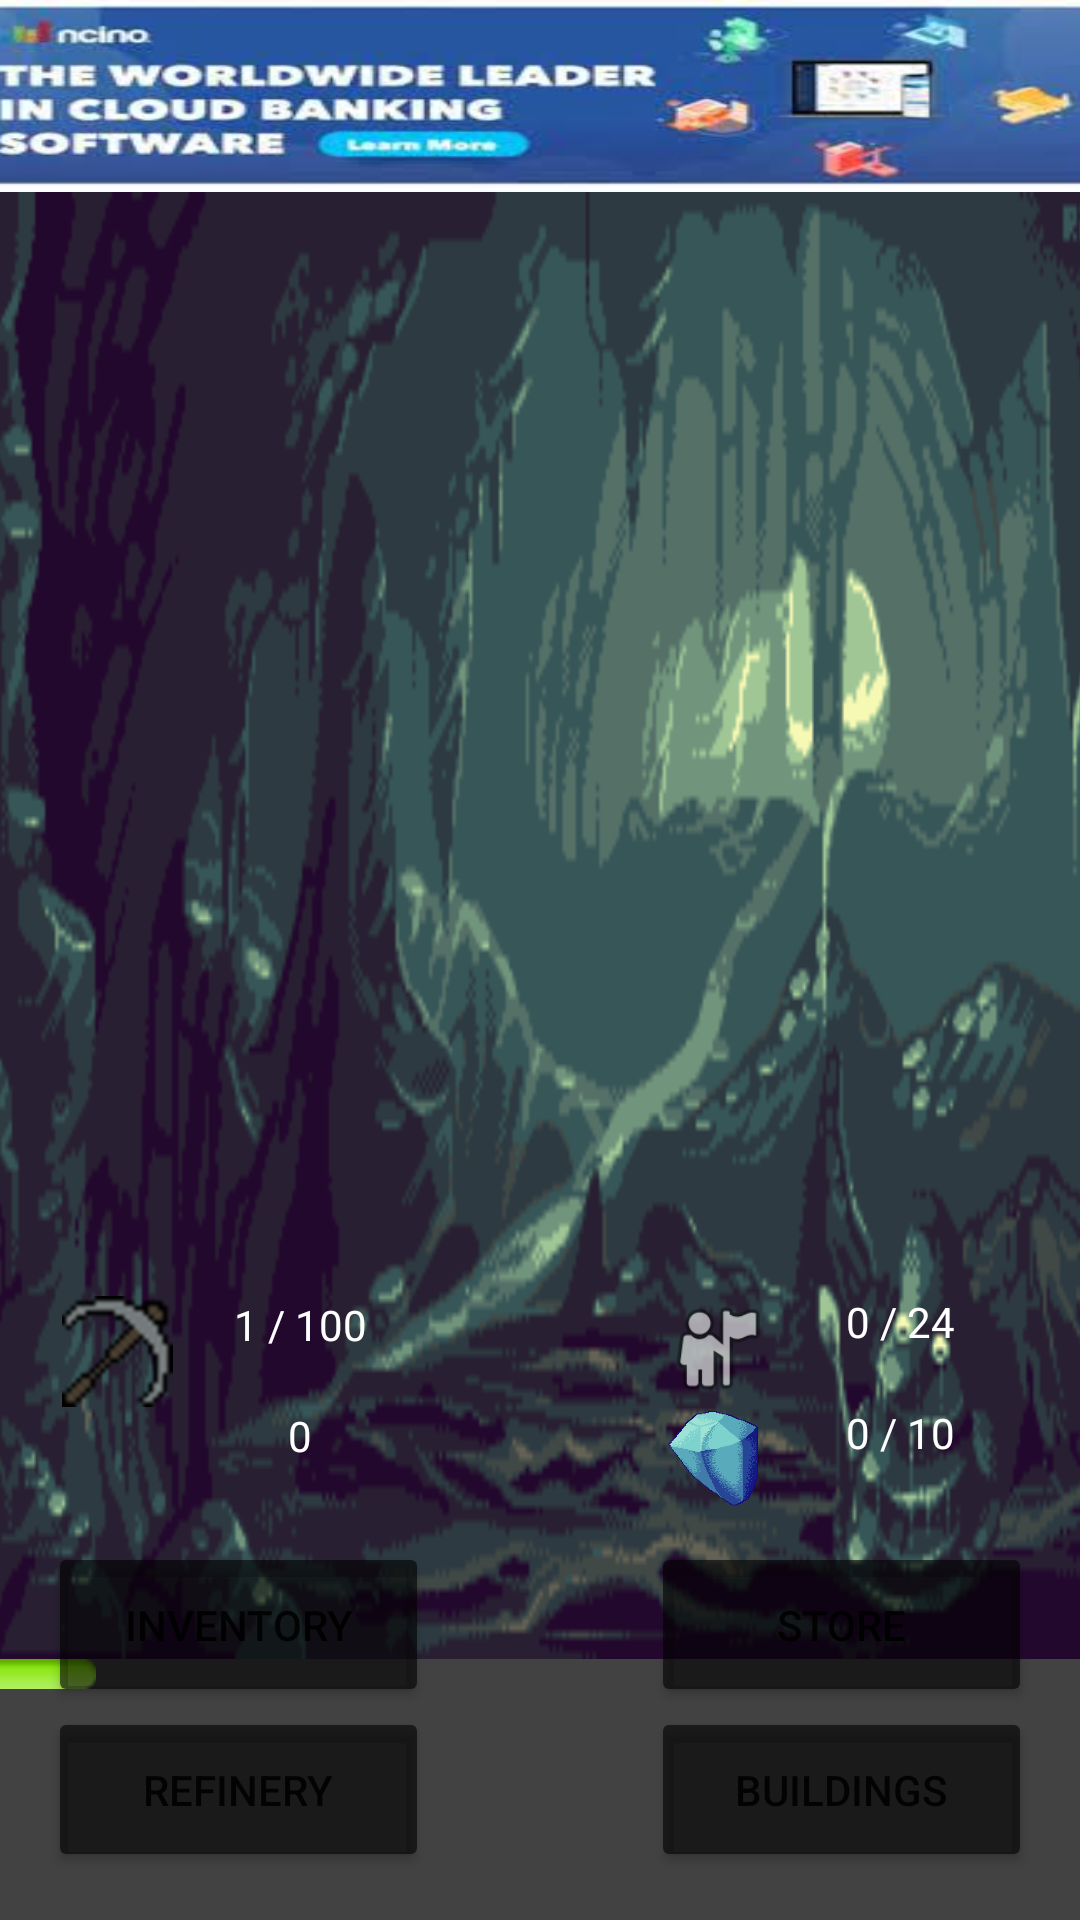

This screen was rendered from an Android layout file. Write that file and the resources it references.
<!-- AndroidManifest.xml: application theme Theme.Test_Activity -->
<!-- res/layout/mine.xml -->
<?xml version="1.0" encoding="utf-8"?>
<androidx.constraintlayout.widget.ConstraintLayout xmlns:android="http://schemas.android.com/apk/res/android"
    xmlns:app="http://schemas.android.com/apk/res-auto"
    xmlns:tools="http://schemas.android.com/tools"
    android:layout_width="match_parent"
    android:layout_height="match_parent"
    android:background="@color/cardview_dark_background">

    <Button
        android:id="@+id/button6"
        android:onClick="goToStoreActivity"
        android:layout_width="127dp"
        android:layout_height="55dp"
        android:layout_marginEnd="16dp"
        android:backgroundTint="@color/material_on_background_emphasis_medium"
        android:text="Store"
        app:layout_constraintBottom_toTopOf="@+id/BuildingsButton"
        app:layout_constraintEnd_toEndOf="parent" />

    <Button
        android:id="@+id/BuildingsButton"
        android:onClick="goToBuildingsActivity"
        android:layout_width="127dp"
        android:layout_height="55dp"
        android:layout_marginEnd="16dp"
        android:layout_marginBottom="16dp"
        android:backgroundTint="@color/material_on_background_emphasis_medium"
        android:text="Buildings"
        app:layout_constraintBottom_toBottomOf="parent"
        app:layout_constraintEnd_toEndOf="parent" />

    <Button
        android:id="@+id/RefineryButton"
        android:onClick="goToRefineryActivity"
        android:layout_width="127dp"
        android:layout_height="55dp"
        android:layout_marginStart="16dp"
        android:layout_marginBottom="16dp"
        android:backgroundTint="@color/material_on_background_emphasis_medium"
        android:text="Refinery"
        app:layout_constraintBottom_toBottomOf="parent"
        app:layout_constraintStart_toStartOf="parent" />

    <Button
        android:id="@+id/button8"
        android:onClick="goToCashShopActivity"
        android:layout_width="63.5dp"
        android:layout_height="55dp"
        android:layout_marginStart="30dp"
        android:layout_marginTop="147dp"
        android:layout_marginEnd="30dp"
        android:layout_marginBottom="16dp"
        android:backgroundTint="@color/material_on_background_emphasis_medium"
        app:icon="@android:drawable/btn_star_big_on"
        app:layout_constraintBottom_toBottomOf="parent"
        app:layout_constraintEnd_toStartOf="@+id/BuildingsButton"
        app:layout_constraintStart_toEndOf="@+id/RefineryButton"
        app:layout_constraintTop_toBottomOf="@+id/imageView2"
        tools:ignore="SpeakableTextPresentCheck" />

    <ImageView
        android:onClick="TapStones"
        android:id="@+id/imageView"
        android:layout_width="395dp"
        android:layout_height="489dp"
        android:layout_marginTop="64dp"
        android:scaleType="fitXY"
        app:layout_constraintEnd_toEndOf="parent"
        app:layout_constraintHorizontal_bias="0.444"
        app:layout_constraintStart_toStartOf="parent"
        app:layout_constraintTop_toTopOf="parent"
        app:srcCompat="@drawable/minebackground" />

    <ImageView
        android:id="@+id/imageView2"
        android:layout_width="406dp"
        android:layout_height="10dp"
        android:adjustViewBounds="false"
        android:scaleType="fitStart"
        app:layout_constraintEnd_toEndOf="parent"
        app:layout_constraintStart_toStartOf="parent"
        app:layout_constraintTop_toBottomOf="@+id/imageView"
        app:srcCompat="@android:drawable/button_onoff_indicator_on" />

    <Button
        android:id="@+id/InventoryButton"
        android:onClick="goToInventoryActivity"
        android:layout_width="127dp"
        android:layout_height="55dp"
        android:layout_marginStart="16dp"
        android:backgroundTint="@color/material_on_background_emphasis_medium"
        android:text="Inventory"
        app:layout_constraintBottom_toTopOf="@+id/RefineryButton"
        app:layout_constraintStart_toStartOf="parent" />

    <ImageView
        android:id="@+id/imageView4"
        android:layout_width="44dp"
        android:layout_height="37dp"
        android:layout_marginStart="17dp"
        android:layout_marginBottom="8dp"
        android:scaleType="fitXY"
        app:layout_constraintBottom_toTopOf="@+id/InventoryButton"
        app:layout_constraintStart_toStartOf="parent"
        app:srcCompat="@drawable/stone"
        tools:srcCompat="@drawable/stone" />

    <ImageView
        android:id="@+id/imageView5"
        android:layout_width="44dp"
        android:layout_height="37dp"
        android:layout_marginStart="17dp"
        android:contentDescription="TODO"
        android:scaleType="fitCenter"
        app:layout_constraintBottom_toTopOf="@+id/imageView4"
        app:layout_constraintStart_toStartOf="parent"
        app:srcCompat="@drawable/miningicon"
        tools:srcCompat="@drawable/miningicon" />

    <ImageView
        android:id="@+id/imageView6"
        android:layout_width="44dp"
        android:layout_height="37dp"
        app:layout_constraintBottom_toTopOf="@+id/imageView7"
        app:layout_constraintEnd_toStartOf="@+id/WorkerDisplay"
        app:srcCompat="@android:drawable/ic_menu_myplaces" />

    <ImageView
        android:id="@+id/imageView7"
        android:layout_width="44dp"
        android:layout_height="37dp"
        android:layout_marginBottom="9dp"
        android:scaleType="fitXY"
        app:layout_constraintBottom_toTopOf="@+id/button6"
        app:layout_constraintEnd_toStartOf="@+id/RaresDisplay"
        app:srcCompat="@drawable/gem"
        tools:srcCompat="@drawable/gem" />

    <TextView
        android:id="@+id/ItemDisplay"
        android:layout_width="78dp"
        android:layout_height="37dp"
        android:layout_marginBottom="8dp"
        android:text="0"
        android:textAlignment="center"
        android:textColor="@color/white"
        app:layout_constraintBottom_toTopOf="@+id/InventoryButton"
        app:layout_constraintStart_toEndOf="@+id/imageView4" />

    <TextView
        android:id="@+id/LevelDisplay"
        android:layout_width="78dp"
        android:layout_height="37dp"
        android:text="1 / 100"
        android:textAlignment="center"
        android:textColor="@color/white"
        app:layout_constraintBottom_toTopOf="@+id/ItemDisplay"
        app:layout_constraintStart_toEndOf="@+id/imageView5" />

    <TextView
        android:id="@+id/WorkerDisplay"
        android:layout_width="78dp"
        android:layout_height="37dp"
        android:layout_marginEnd="21dp"
        android:text="0 / 24"
        android:textAlignment="center"
        android:textColor="@color/white"
        app:layout_constraintBottom_toTopOf="@+id/RaresDisplay"
        app:layout_constraintEnd_toEndOf="parent" />

    <TextView
        android:id="@+id/RaresDisplay"
        android:layout_width="78dp"
        android:layout_height="37dp"
        android:layout_marginEnd="21dp"
        android:layout_marginBottom="9dp"
        android:text="0 / 10"
        android:textAlignment="center"
        android:textColor="@color/white"
        app:layout_constraintBottom_toTopOf="@+id/button6"
        app:layout_constraintEnd_toEndOf="parent" />

    <ImageView
        android:id="@+id/imageView8"
        android:layout_width="407dp"
        android:layout_height="64dp"
        android:layout_marginEnd="4dp"
        android:scaleType="fitXY"
        app:layout_constraintBottom_toTopOf="@+id/imageView"
        app:layout_constraintEnd_toEndOf="parent"
        app:layout_constraintStart_toStartOf="parent"
        app:srcCompat="@drawable/img" />

</androidx.constraintlayout.widget.ConstraintLayout>
<!-- resources referenced by this layout -->
<resources>
  <!-- drawable gem: png bitmap (drawable, 3532 bytes) -->
  <!-- drawable img: png bitmap (drawable, 82594 bytes) -->
  <!-- drawable minebackground: png bitmap (drawable, 19087 bytes) -->
  <!-- drawable miningicon: png bitmap (drawable, 64069 bytes) -->
  <style name="Theme.Test_Activity" parent="Theme.MaterialComponents.DayNight.NoActionBar">
          
          <item name="colorPrimary">@color/purple_500</item>
          <item name="colorPrimaryVariant">@color/purple_700</item>
          <item name="colorOnPrimary">@color/white</item>
          
          <item name="colorSecondary">@color/teal_200</item>
          <item name="colorSecondaryVariant">@color/teal_700</item>
          <item name="colorOnSecondary">@color/black</item>
          
          <item name="android:statusBarColor" tools:targetApi="l">?attr/colorPrimaryVariant</item>
          
      </style>
  <!-- not gathered from this repository: default colours our renderer supplied (Android Studio template values) -->
  <color name="purple_500">#FF6200EE</color>
  <color name="purple_700">#FF3700B3</color>
  <color name="teal_200">#FF03DAC5</color>
  <color name="teal_700">#FF018786</color>
  <color name="black">#FF000000</color>
  <color name="white">#FFFFFFFF</color>
</resources>
